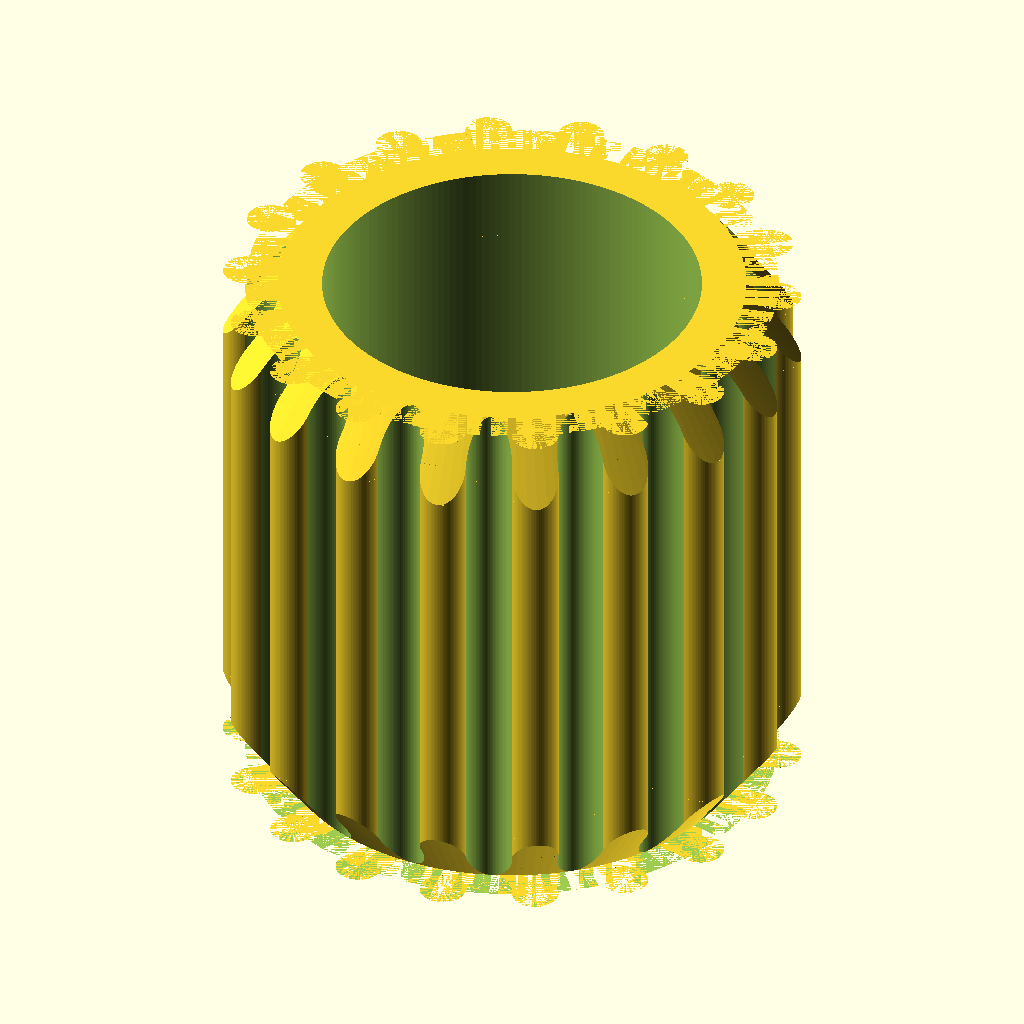
Cell 1: rendered with the file's own defaults.
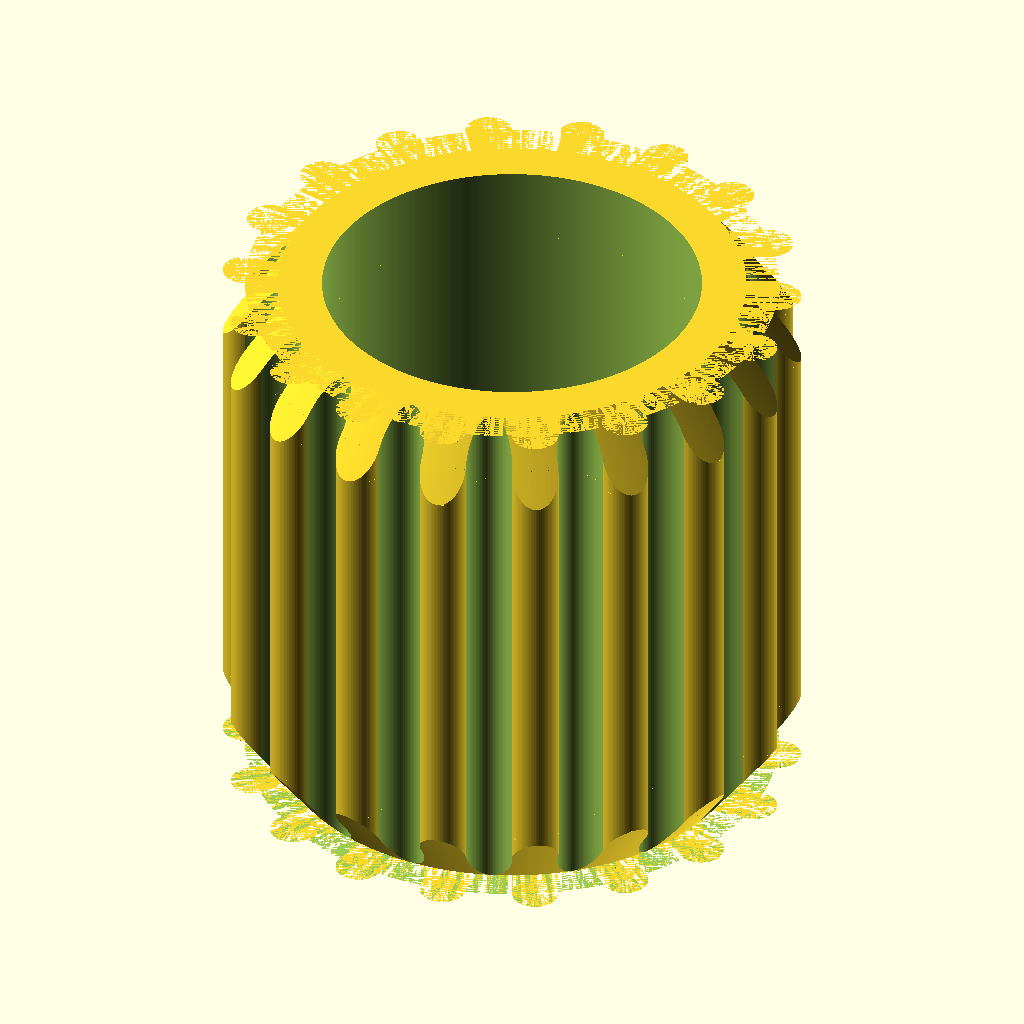
Cell 2 — A set to 360, the other parameters unchanged.
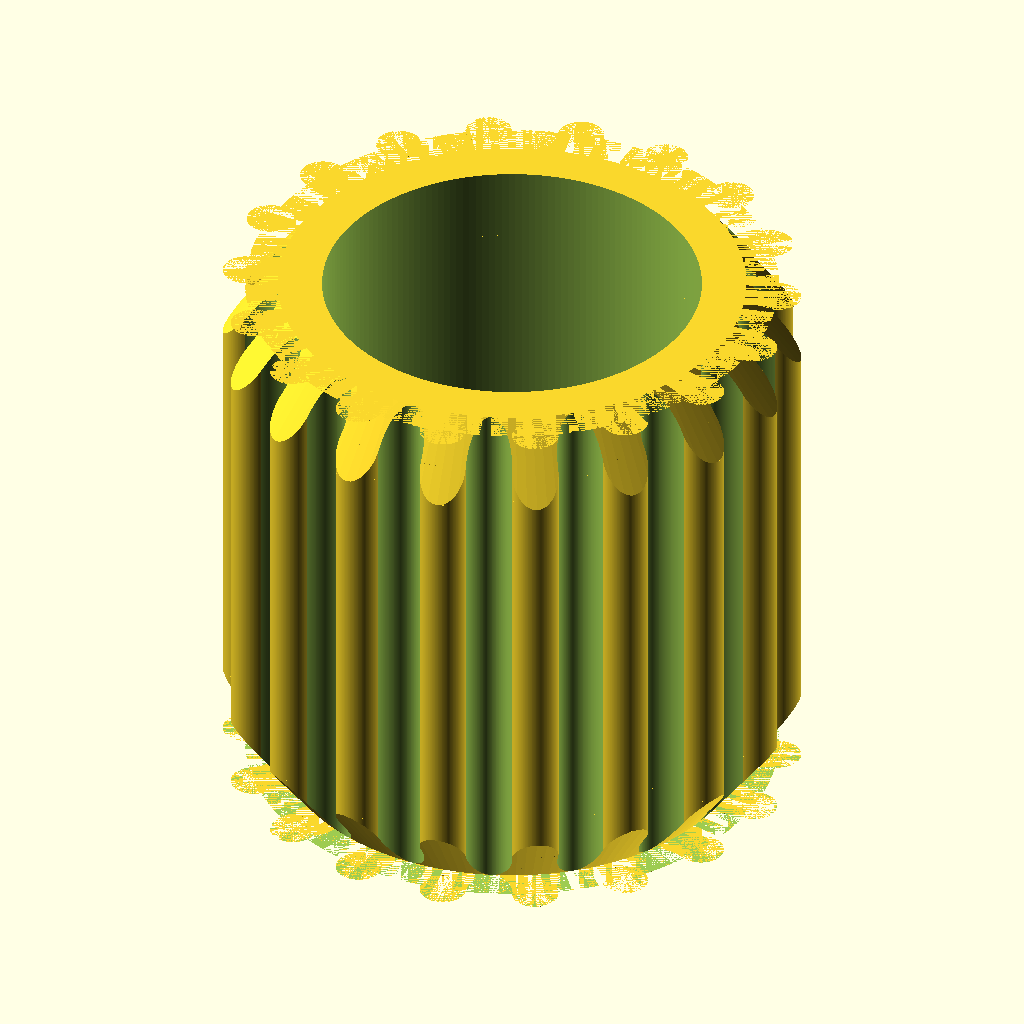
Cell 3 — B set to 180, the other parameters unchanged.
All cells are drawn from the same view direction (rotation 55°, 0°, 25°, orthographic, colour scheme Cornfield), but the view is re-fitted for each cell, so position and scale can differ between cells as well as the parameter.
The OpenSCAD source (Filament extruder and winder project/Filament winder project/Filament puller/tank track designs/small wheel mark 2.4.scad):



/////////////////////////////////////////////////////////////////
//Printing notes
/////////////////////////////////////////////////////////////////

//infill = 100%
//material = generic TPU 95

////////////////////////////////////////////////////////////////

A = 180;        //Large  circle resolution
B = 90;         //small  circle resolution










translate([22.75,0,50]){
    
 
    
difference(){
    
union(){    
translate([0,0,17.5])cylinder(h = 30, d=(7.7+0.95+8.65-2.91-0.05)*2, $fn = A, center = true);

for(i=[0:3*2*2*2]) translate([0,0,17.5]) rotate([0,0,i*360/6/3*2/2]) translate([7.7+0.95+8.65-2.91-0.05,0,0]) resize([2.5,2.5,30]) cylinder(h = 10, d=3, $fn = B, center = true);
   

}
for(i=[0:3*2*2*2*2]) translate([0,0,17.5]) rotate([0,0,10+i*360/6/3*2/2]) translate([7.7+0.95+8.65-2.91-0.05,0,0]) resize([3.5,2.5,30]) cylinder(h = 12, d=3, $fn = B, center = true);

    
translate([0,0,17.5])cylinder(h = 31, d=15.4-7+12, $fn = A, center = true);



difference(){
translate([0,0,17.5])cylinder(h = 30, d=(7.7+0.95+8.65-2.91-0.05+5)*2, $fn = A, center = true); 

    
translate([0,0,17.5+3+10])cylinder(h = 4, d2=(7.7+0.95+8.65-2.91-0.05-1.75)*2, d1=(7.7+0.95+8.65-2.91-0.05+1.25)*2, $fn = A, center = true);  
   
translate([0,0,17.5-3-10])cylinder(h = 4, d1=(7.7+0.95+8.65-2.91-0.05-1.75)*2, d2=(7.7+0.95+8.65-2.91-0.05+1.25)*2, $fn = A, center = true);    
   
translate([0,0,17.5])cylinder(h = 22, d=(7.7+0.95+8.65-2.91-0.05+1.5)*2, $fn = A, center = true);     
     
}  



}}
Customizer parameters (derived from the source; name, type, default, range or options):
A: number, default 180
B: number, default 90
